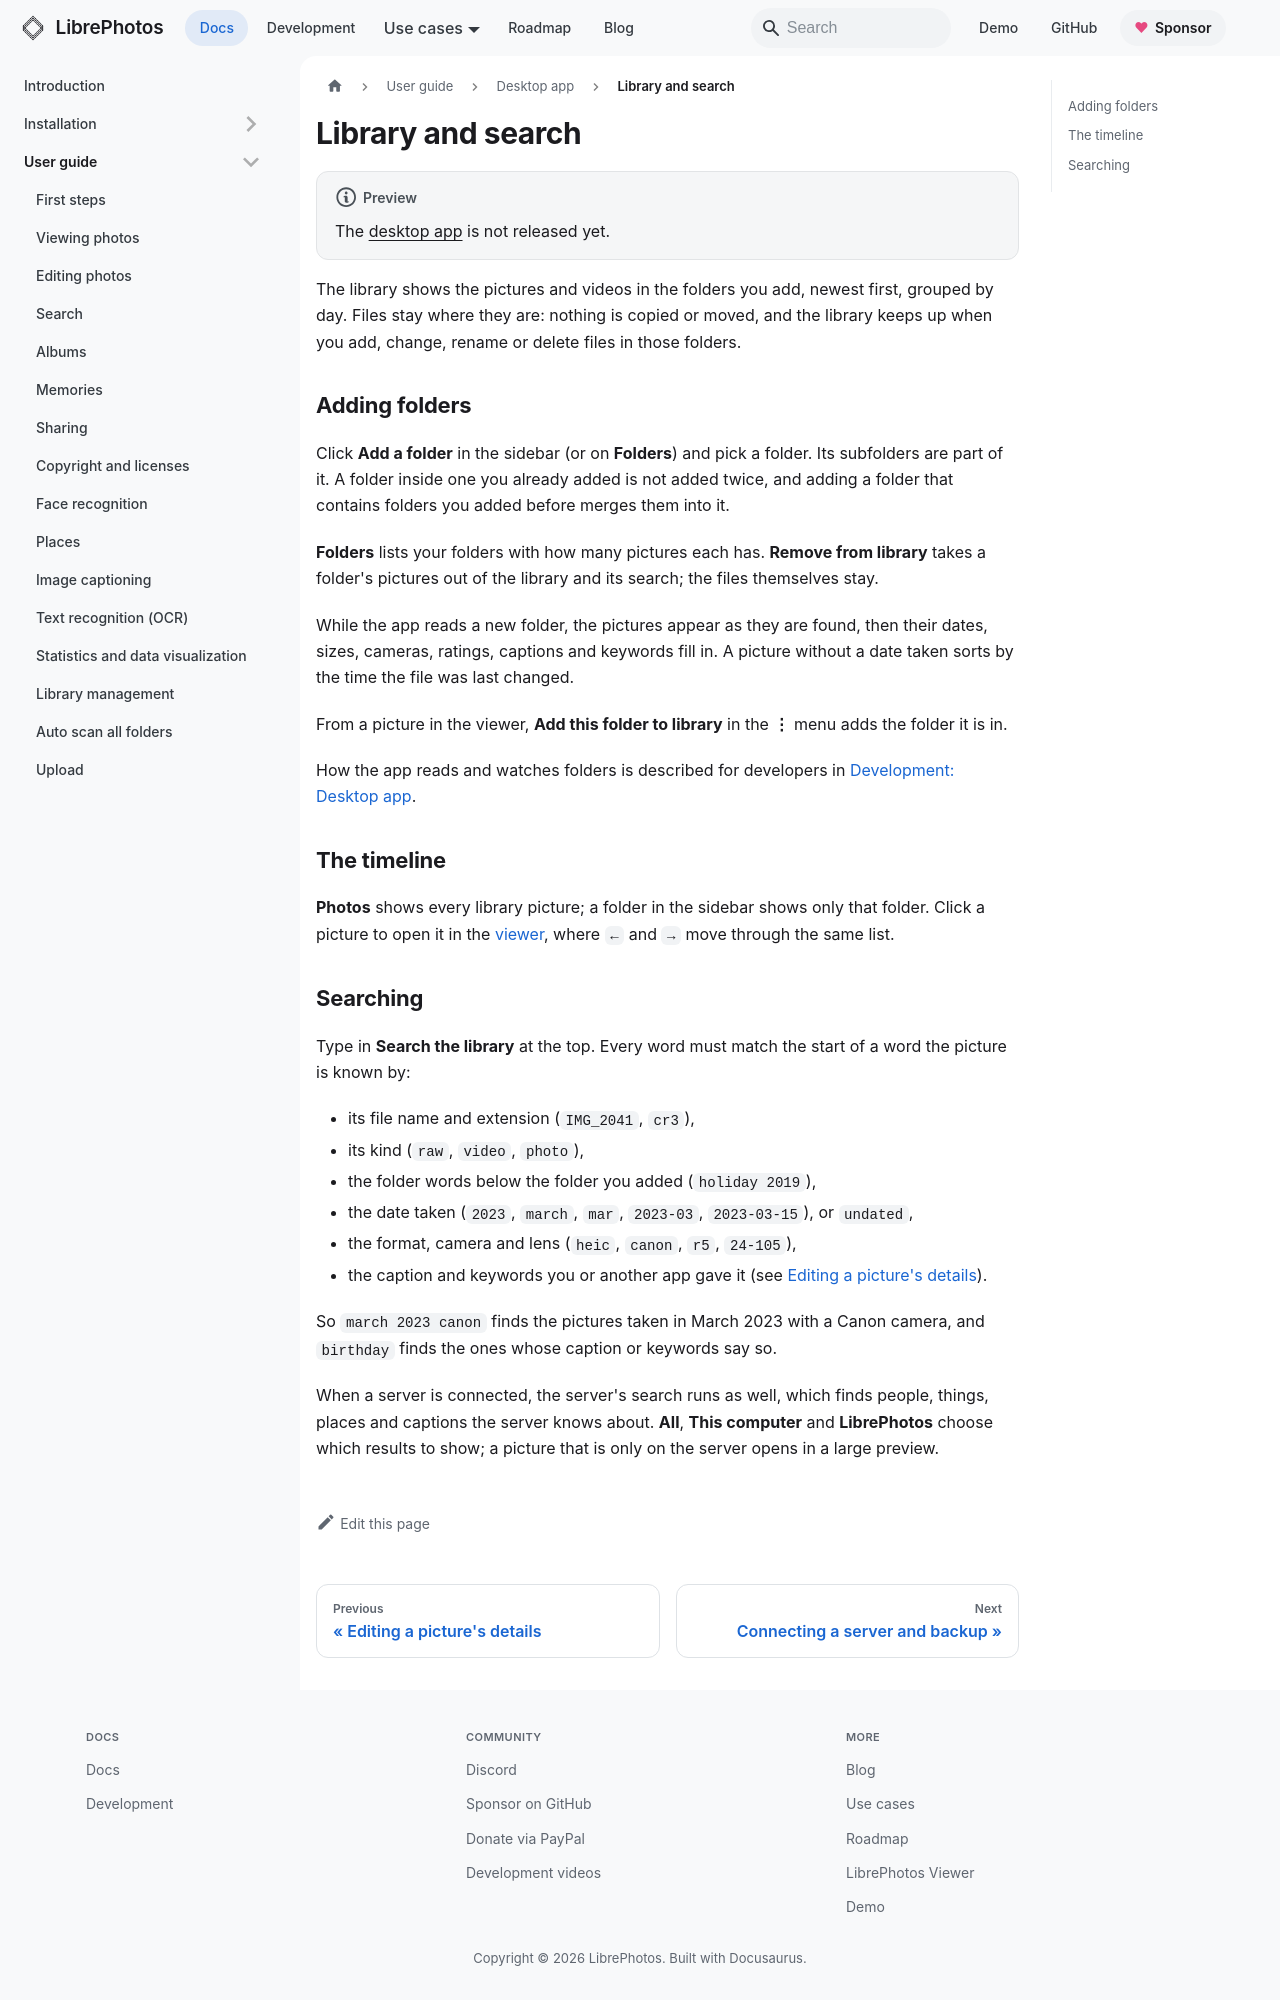

repository: LibrePhotos/librephotos · page: docs/user-guide/desktop/library/index.html · generator: docusaurus

---
title: "Library and search"
description: "The desktop app's library: adding folders, the timeline that keeps up with changes, and searching by name, folder, date, camera, caption and keyword."
sidebar_position: 3
---

:::note Preview
The [desktop app](./index.md) is not released yet.
:::

The library shows the pictures and videos in the folders you add, newest first, grouped by day. Files stay where they are: nothing is copied or moved, and the library keeps up when you add, change, rename or delete files in those folders.

## Adding folders

Click **Add a folder** in the sidebar (or on **Folders**) and pick a folder. Its subfolders are part of it. A folder inside one you already added is not added twice, and adding a folder that contains folders you added before merges them into it.

**Folders** lists your folders with how many pictures each has. **Remove from library** takes a folder's pictures out of the library and its search; the files themselves stay.

While the app reads a new folder, the pictures appear as they are found, then their dates, sizes, cameras, ratings, captions and keywords fill in. A picture without a date taken sorts by the time the file was last changed.

From a picture in the viewer, **Add this folder to library** in the **⋮** menu adds the folder it is in.

How the app reads and watches folders is described for developers in [Development: Desktop app](../../development/desktop.md#file-seams).

## The timeline

**Photos** shows every library picture; a folder in the sidebar shows only that folder. Click a picture to open it in the [viewer](./viewer.md), where `←` and `→` move through the same list.
